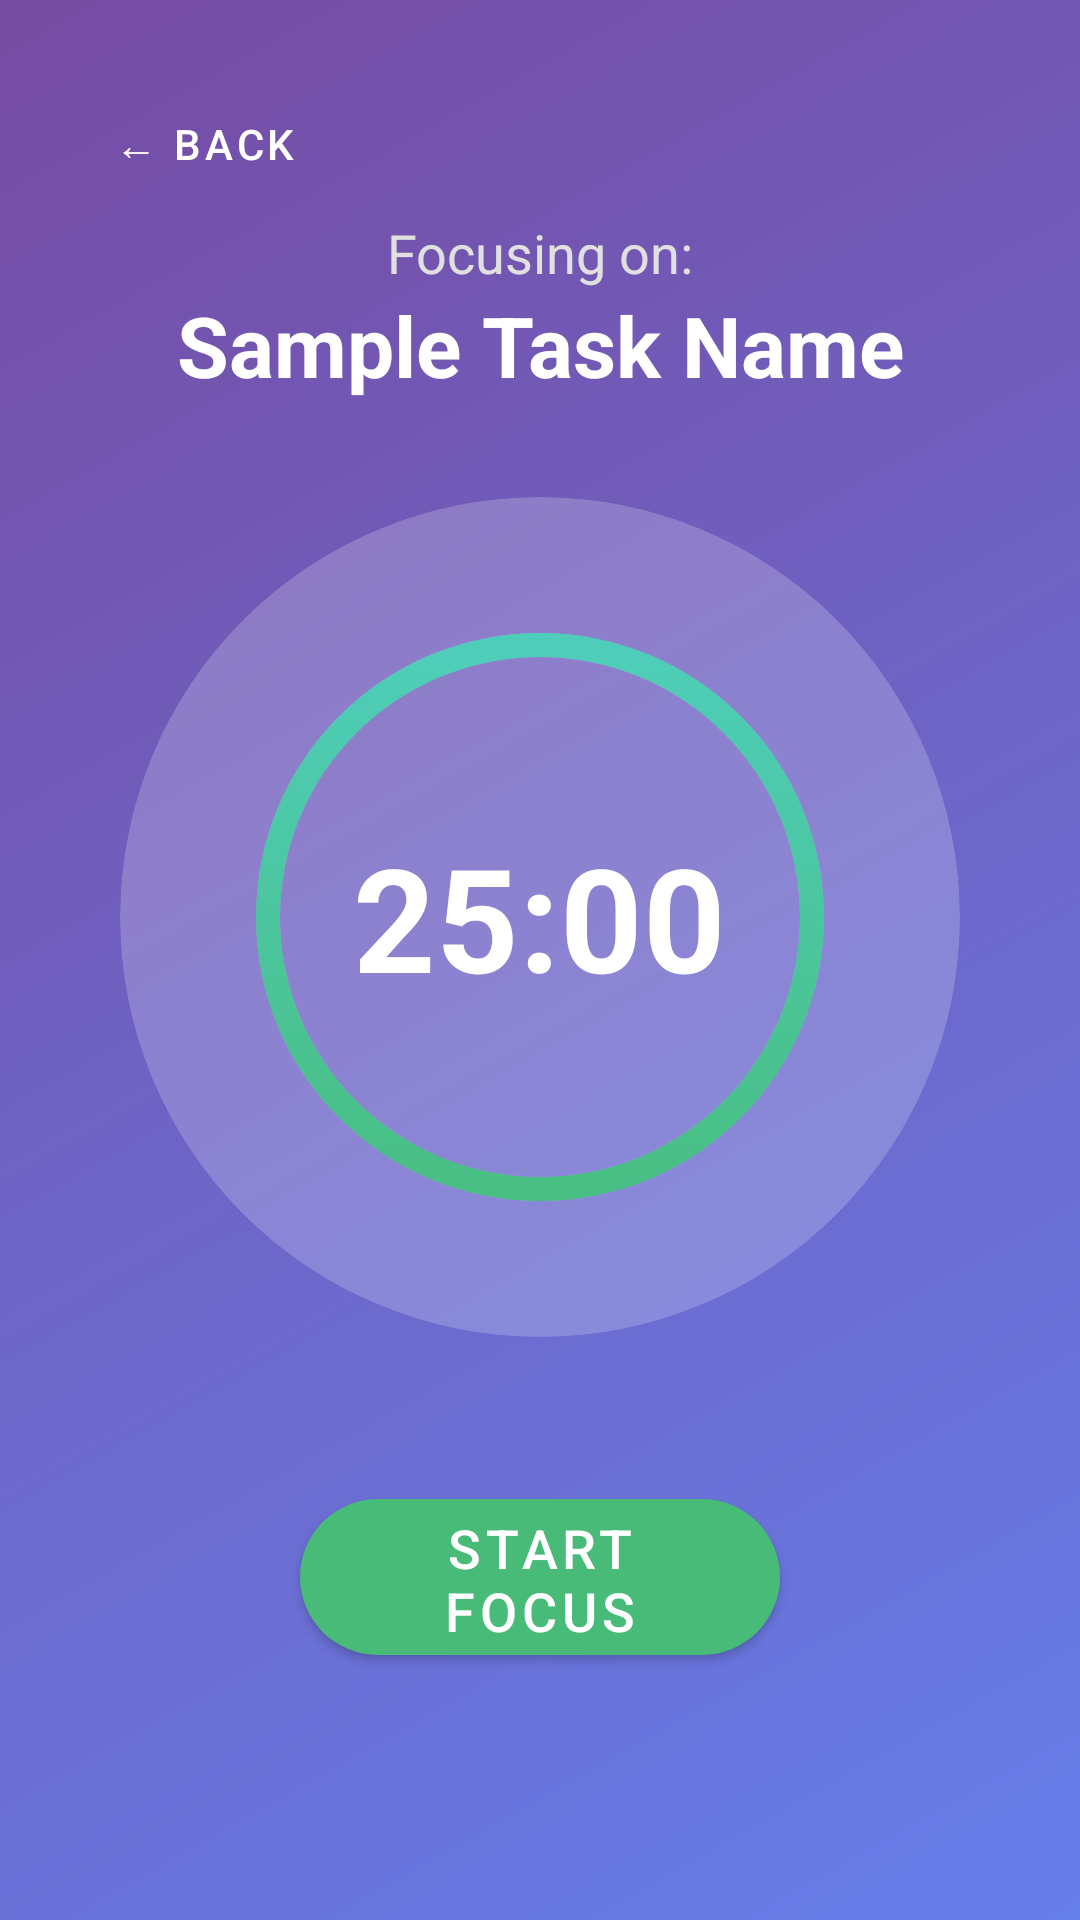

Here is an Android app screen rendered from its layout file. Give the layout XML and the strings, colors and styles it references.
<!-- AndroidManifest.xml: activity theme Theme.TaskManager -->
<!-- res/layout/activity_focus.xml -->
<?xml version="1.0" encoding="utf-8"?>

<androidx.constraintlayout.widget.ConstraintLayout xmlns:android="http://schemas.android.com/apk/res/android"
    xmlns:app="http://schemas.android.com/apk/res-auto"
    android:layout_width="match_parent"
    android:layout_height="match_parent"
    android:background="@drawable/bg_main_vibrant"
    android:padding="24dp">

    <com.google.android.material.button.MaterialButton
        android:id="@+id/buttonBack"
        style="@style/Widget.MaterialComponents.Button.TextButton"
        android:layout_width="wrap_content"
        android:layout_height="wrap_content"
        android:text="← Back"
        android:textColor="@color/white"
        app:layout_constraintStart_toStartOf="parent"
        app:layout_constraintTop_toTopOf="parent" />

    <TextView
        android:id="@+id/textFocusTitle"
        android:layout_width="wrap_content"
        android:layout_height="wrap_content"
        android:text="Focusing on:"
        android:textColor="#E0E0E0"
        android:textSize="18sp"
        app:layout_constraintBottom_toTopOf="@id/textTaskName"
        app:layout_constraintEnd_toEndOf="parent"
        app:layout_constraintStart_toStartOf="parent"
        app:layout_constraintTop_toBottomOf="@id/buttonBack"
        app:layout_constraintVertical_chainStyle="packed" />

    <TextView
        android:id="@+id/textTaskName"
        android:layout_width="0dp"
        android:layout_height="wrap_content"
        android:text="Sample Task Name"
        android:textAlignment="center"
        android:textColor="@color/white"
        android:textSize="28sp"
        android:textStyle="bold"
        app:layout_constraintBottom_toTopOf="@id/cardTimer"
        app:layout_constraintEnd_toEndOf="parent"
        app:layout_constraintStart_toStartOf="parent"
        app:layout_constraintTop_toBottomOf="@id/textFocusTitle" />

    <com.google.android.material.card.MaterialCardView
        android:id="@+id/cardTimer"
        android:layout_width="280dp"
        android:layout_height="280dp"
        android:layout_marginTop="32dp"
        app:cardBackgroundColor="#33FFFFFF"
        app:cardCornerRadius="140dp"
        app:cardElevation="0dp"
        app:layout_constraintBottom_toTopOf="@id/buttonStart"
        app:layout_constraintEnd_toEndOf="parent"
        app:layout_constraintStart_toStartOf="parent"
        app:layout_constraintTop_toBottomOf="@id/textTaskName">

        <FrameLayout
            android:layout_width="match_parent"
            android:layout_height="match_parent">

            <ProgressBar
                android:id="@+id/progressTimer"
                style="?android:attr/progressBarStyleHorizontal"
                android:layout_width="match_parent"
                android:layout_height="match_parent"
                android:layout_margin="10dp"
                android:background="@drawable/timer_background"
                android:indeterminate="false"
                android:max="1500"
                android:progress="1500"
                android:progressDrawable="@drawable/circular_timer_drawable" />

            <TextView
                android:id="@+id/textCountdown"
                android:layout_width="wrap_content"
                android:layout_height="wrap_content"
                android:layout_gravity="center"
                android:text="25:00"
                android:textColor="@color/white"
                android:textSize="48sp"
                android:textStyle="bold" />
        </FrameLayout>
    </com.google.android.material.card.MaterialCardView>

    <com.google.android.material.button.MaterialButton
        android:id="@+id/buttonStart"
        android:layout_width="160dp"
        android:layout_height="64dp"
        android:layout_marginTop="48dp"
        android:text="Start Focus"
        android:textSize="18sp"
        app:backgroundTint="#48BB78"
        app:cornerRadius="32dp"
        app:layout_constraintEnd_toEndOf="parent"
        app:layout_constraintStart_toStartOf="parent"
        app:layout_constraintTop_toBottomOf="@id/cardTimer" />

    <com.google.android.material.button.MaterialButton
        android:id="@+id/buttonStop"
        android:layout_width="160dp"
        android:layout_height="64dp"
        android:text="Stop"
        android:visibility="gone"
        app:backgroundTint="#F56565"
        app:cornerRadius="32dp"
        app:layout_constraintEnd_toEndOf="parent"
        app:layout_constraintStart_toStartOf="parent"
        app:layout_constraintTop_toTopOf="@id/buttonStart" />

</androidx.constraintlayout.widget.ConstraintLayout>
<!-- resources referenced by this layout -->
<resources>
  <color name="white">#FFFFFFFF</color>
  <!-- drawable bg_main_vibrant (drawable) -->
  <?xml version="1.0" encoding="utf-8"?>
  
  <shape xmlns:android="http://schemas.android.com/apk/res/android"
      android:shape="rectangle">
      <gradient
          android:angle="135"
          android:startColor="#667eea"
          android:endColor="#764ba2"
          android:type="linear" />
  </shape>
  <!-- drawable circular_timer_drawable (drawable) -->
  <?xml version="1.0" encoding="utf-8"?>
  
  <rotate xmlns:android="http://schemas.android.com/apk/res/android"
      android:fromDegrees="270"
      android:toDegrees="270">
      <shape
          android:shape="ring"
          android:thickness="8dp"
          android:useLevel="true">
          <gradient
              android:endColor="#4FD1C5"
              android:startColor="#48BB78"
              android:type="linear" />
      </shape>
  </rotate>
  <!-- drawable timer_background (drawable) -->
  <?xml version="1.0" encoding="utf-8"?>
  
  <shape xmlns:android="http://schemas.android.com/apk/res/android"
      android:shape="ring"
      android:thickness="8dp"
      android:useLevel="false">
      <solid android:color="#33FFFFFF" />
  </shape>
  <style name="Theme.TaskManager" parent="Theme.MaterialComponents.DayNight.NoActionBar">
          <item name="colorPrimary">@color/purple_500</item>
          <item name="colorPrimaryVariant">@color/purple_700</item>
          <item name="colorOnPrimary">@color/white</item>
          <item name="colorSecondary">@color/teal_200</item>
          <item name="colorSecondaryVariant">@color/teal_700</item>
          <item name="colorOnSecondary">@color/black</item>
          <item name="android:statusBarColor">@color/purple_500</item>
          <item name="colorSurface">@color/white</item>
          <item name="colorOnSurface">@color/black</item>
          <item name="android:windowBackground">@color/gray_light</item>
      </style>
  <color name="purple_500">#FF6200EE</color>
  <color name="purple_700">#FF3700B3</color>
  <color name="teal_200">#FF03DAC5</color>
  <color name="teal_700">#FF018786</color>
  <color name="black">#FF000000</color>
  <color name="gray_light">#FFF5F5F5</color>
</resources>
